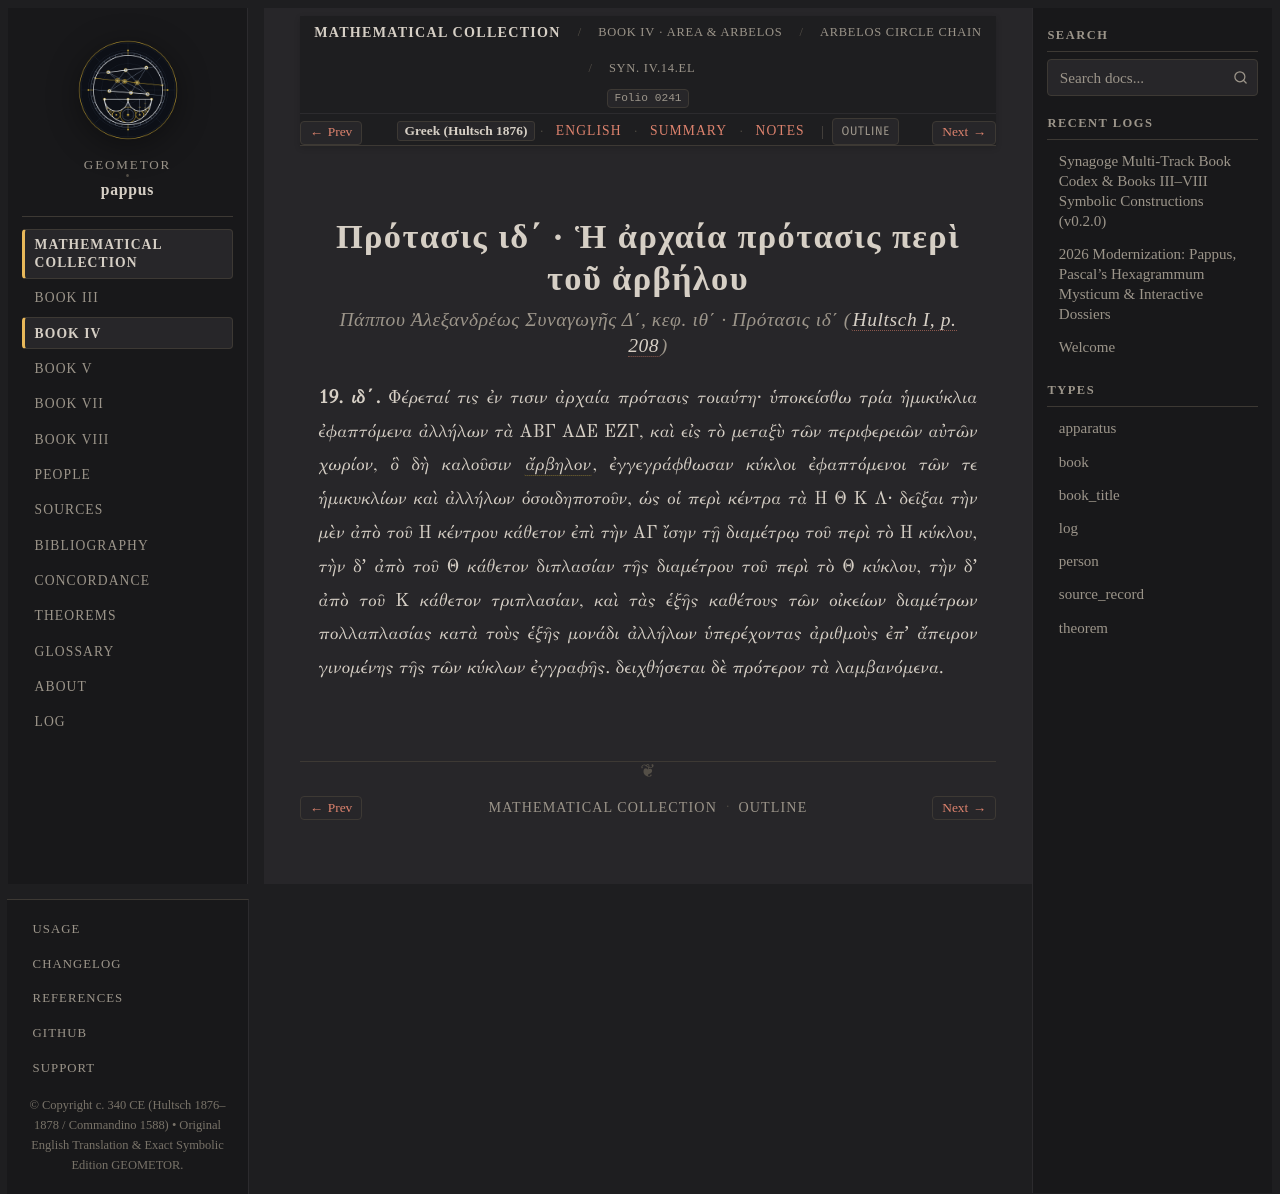

repository: geometor/pappus · page: synagoge/book_04/prop_14_18_arbelos/prop_14_arbelos_theorem/el.html · generator: sphinx

:order: 1
:layout: book
:type: book
:title: Πρότασις ιδ΄ · Ἡ ἀρχαία πρότασις περὶ τοῦ ἀρβήλου
:canonical_id: Syn. IV.14.el
:folio: hultsch_1876_vol1:0241
:tracks: English: index | Greek: el | Summary: summary | Notes: notes

Πρότασις ιδ΄ · Ἡ ἀρχαία πρότασις περὶ τοῦ ἀρβήλου
===================================================

.. rubric:: Πάππου Ἀλεξανδρέως Συναγωγῆς Δ΄, κεφ. ιθ΄ · Πρότασις ιδ΄ (:cite:`Hultsch I, p. 208 <hultsch-1876>`)

.. folio:: hultsch_1876_vol1:0241
   :page: 208

.. container:: greek-text

   **19. ιδ΄.** Φέρεταί τις ἐν τισιν ἀρχαία πρότασις τοιαύτη· ὑποκείσθω τρία ἡμικύκλια ἐφαπτόμενα ἀλλήλων τὰ ΑΒΓ ΑΔΕ ΕΖΓ, καὶ εἰς τὸ μεταξὺ τῶν περιφερειῶν αὐτῶν χωρίον,
   ὃ δὴ καλοῦσιν :term:`ἄρβηλον <arbelos>`, ἐγγεγράφθωσαν κύκλοι ἐφαπτόμενοι τῶν τε ἡμικυκλίων καὶ ἀλλήλων ὁσοιδηποτοῦν, ὡς οἱ περὶ κέντρα τὰ Η Θ Κ Λ·
   δεῖξαι τὴν μὲν ἀπὸ τοῦ Η κέντρου κάθετον ἐπὶ τὴν ΑΓ ἴσην τῇ διαμέτρῳ τοῦ περὶ τὸ Η κύκλου, τὴν δʼ ἀπὸ τοῦ Θ
   κάθετον διπλασίαν τῆς διαμέτρου τοῦ περὶ τὸ Θ κύκλου, τὴν δʼ ἀπὸ τοῦ Κ κάθετον τριπλασίαν, καὶ τὰς ἑξῆς καθέτους τῶν οἰκείων διαμέτρων πολλαπλασίας
   κατὰ τοὺς ἑξῆς μονάδι ἀλλήλων ὑπερέχοντας ἀριθμοὺς ἐπʼ ἄπειρον γινομένης τῆς τῶν κύκλων ἐγγραφῆς. δειχθήσεται δὲ πρότερον τὰ λαμβανόμενα.
